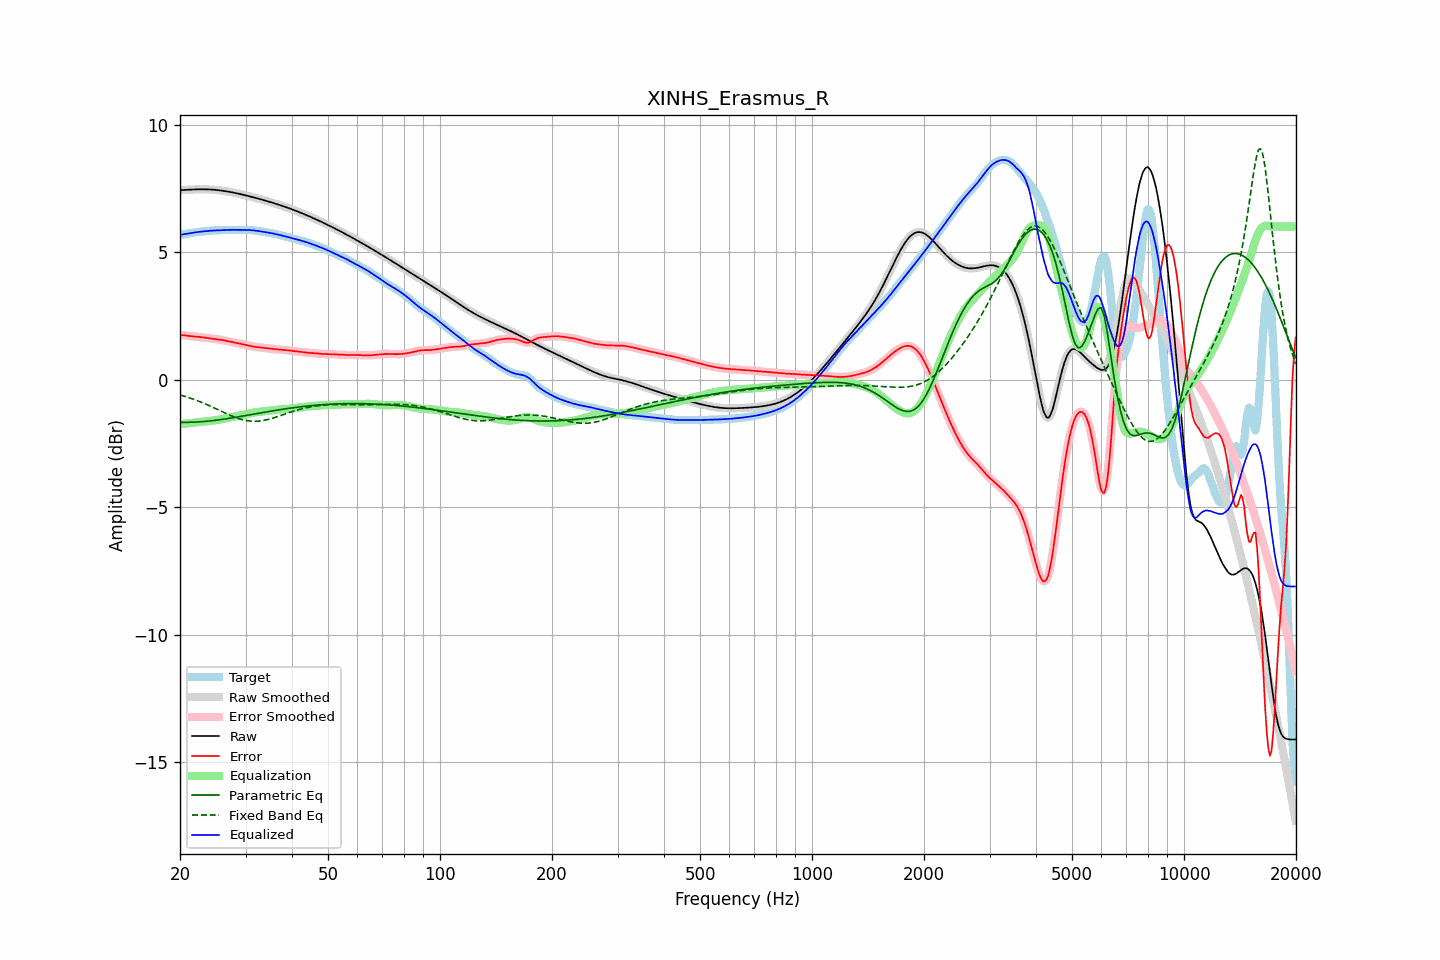

The data file committed next to this chart (first rows):
frequency, raw, error, smoothed, error_smoothed, equalization, parametric_eq, fixed_band_eq, equalized_raw, equalized_smoothed, target
20.00, 7.43, 1.75, 7.43, 1.75, -1.75, -1.68, -0.60, 5.68, 5.68, 5.68
20.20, 7.43, 1.74, 7.43, 1.74, -1.74, -1.68, -0.62, 5.69, 5.69, 5.69
20.40, 7.44, 1.74, 7.44, 1.74, -1.74, -1.68, -0.64, 5.70, 5.70, 5.69
20.61, 7.44, 1.74, 7.44, 1.74, -1.73, -1.68, -0.66, 5.71, 5.71, 5.70
20.81, 7.44, 1.73, 7.44, 1.73, -1.72, -1.68, -0.68, 5.72, 5.72, 5.72
21.02, 7.45, 1.72, 7.45, 1.72, -1.72, -1.68, -0.70, 5.73, 5.73, 5.73
21.23, 7.45, 1.71, 7.45, 1.71, -1.71, -1.67, -0.72, 5.74, 5.74, 5.74
21.44, 7.45, 1.70, 7.45, 1.70, -1.70, -1.67, -0.74, 5.75, 5.75, 5.75
21.66, 7.46, 1.69, 7.46, 1.69, -1.70, -1.67, -0.76, 5.76, 5.76, 5.76
21.87, 7.46, 1.69, 7.46, 1.69, -1.69, -1.67, -0.79, 5.77, 5.77, 5.77
22.09, 7.46, 1.68, 7.46, 1.68, -1.68, -1.67, -0.81, 5.78, 5.78, 5.78
22.31, 7.46, 1.68, 7.46, 1.68, -1.68, -1.66, -0.83, 5.79, 5.79, 5.79
22.54, 7.46, 1.67, 7.46, 1.67, -1.67, -1.66, -0.86, 5.79, 5.79, 5.79
22.76, 7.46, 1.66, 7.46, 1.66, -1.66, -1.65, -0.88, 5.80, 5.80, 5.80
22.99, 7.46, 1.66, 7.46, 1.66, -1.66, -1.65, -0.91, 5.81, 5.81, 5.81
23.22, 7.46, 1.65, 7.46, 1.65, -1.65, -1.64, -0.94, 5.82, 5.82, 5.81
23.45, 7.46, 1.64, 7.46, 1.64, -1.64, -1.64, -0.96, 5.82, 5.82, 5.82
23.69, 7.46, 1.63, 7.46, 1.63, -1.63, -1.63, -0.99, 5.83, 5.83, 5.83
23.92, 7.46, 1.62, 7.46, 1.62, -1.62, -1.63, -1.02, 5.83, 5.83, 5.84
24.16, 7.45, 1.61, 7.45, 1.61, -1.62, -1.62, -1.05, 5.84, 5.84, 5.84
24.40, 7.45, 1.61, 7.45, 1.61, -1.61, -1.61, -1.07, 5.84, 5.84, 5.85
24.65, 7.45, 1.60, 7.45, 1.60, -1.60, -1.60, -1.10, 5.85, 5.85, 5.85
24.89, 7.44, 1.59, 7.44, 1.59, -1.59, -1.60, -1.13, 5.85, 5.85, 5.85
25.14, 7.43, 1.58, 7.43, 1.58, -1.58, -1.59, -1.16, 5.85, 5.85, 5.85
25.39, 7.43, 1.57, 7.43, 1.57, -1.57, -1.58, -1.19, 5.85, 5.85, 5.85
25.65, 7.42, 1.57, 7.42, 1.57, -1.56, -1.57, -1.22, 5.86, 5.86, 5.85
25.91, 7.41, 1.55, 7.41, 1.55, -1.55, -1.56, -1.25, 5.86, 5.86, 5.86
26.16, 7.40, 1.54, 7.40, 1.54, -1.54, -1.55, -1.28, 5.86, 5.86, 5.86
26.43, 7.39, 1.53, 7.39, 1.53, -1.53, -1.55, -1.31, 5.86, 5.86, 5.86
26.69, 7.38, 1.51, 7.38, 1.51, -1.52, -1.54, -1.34, 5.87, 5.87, 5.87
26.96, 7.37, 1.50, 7.37, 1.50, -1.50, -1.53, -1.37, 5.87, 5.87, 5.87
27.23, 7.36, 1.49, 7.36, 1.49, -1.49, -1.52, -1.40, 5.87, 5.87, 5.87
27.50, 7.35, 1.47, 7.35, 1.47, -1.48, -1.51, -1.42, 5.87, 5.87, 5.87
27.77, 7.34, 1.46, 7.34, 1.46, -1.46, -1.50, -1.45, 5.87, 5.87, 5.87
28.05, 7.32, 1.45, 7.32, 1.45, -1.45, -1.49, -1.47, 5.87, 5.87, 5.87
28.33, 7.31, 1.44, 7.31, 1.44, -1.44, -1.48, -1.50, 5.87, 5.87, 5.87
28.62, 7.30, 1.43, 7.30, 1.43, -1.42, -1.46, -1.52, 5.87, 5.87, 5.87
28.90, 7.28, 1.41, 7.28, 1.41, -1.41, -1.45, -1.54, 5.87, 5.87, 5.87
29.19, 7.27, 1.40, 7.27, 1.40, -1.40, -1.44, -1.56, 5.87, 5.87, 5.87
29.48, 7.25, 1.38, 7.25, 1.38, -1.38, -1.43, -1.58, 5.87, 5.87, 5.87
29.78, 7.24, 1.37, 7.24, 1.37, -1.37, -1.42, -1.59, 5.87, 5.87, 5.87
30.08, 7.22, 1.35, 7.22, 1.35, -1.35, -1.41, -1.60, 5.87, 5.87, 5.87
30.38, 7.21, 1.34, 7.21, 1.34, -1.34, -1.40, -1.62, 5.87, 5.87, 5.87
30.68, 7.19, 1.33, 7.19, 1.33, -1.33, -1.39, -1.62, 5.86, 5.86, 5.87
30.99, 7.18, 1.31, 7.18, 1.31, -1.31, -1.38, -1.63, 5.86, 5.86, 5.86
31.30, 7.16, 1.30, 7.16, 1.30, -1.30, -1.37, -1.63, 5.86, 5.86, 5.86
31.61, 7.14, 1.29, 7.14, 1.29, -1.29, -1.35, -1.64, 5.85, 5.85, 5.85
31.93, 7.13, 1.28, 7.13, 1.28, -1.28, -1.34, -1.64, 5.84, 5.84, 5.84
32.24, 7.11, 1.27, 7.11, 1.27, -1.27, -1.33, -1.63, 5.83, 5.83, 5.83
32.57, 7.09, 1.27, 7.09, 1.27, -1.27, -1.32, -1.63, 5.83, 5.82, 5.83
32.89, 7.07, 1.26, 7.07, 1.26, -1.26, -1.31, -1.62, 5.82, 5.82, 5.82
33.22, 7.06, 1.25, 7.06, 1.25, -1.25, -1.30, -1.61, 5.80, 5.80, 5.80
33.55, 7.04, 1.25, 7.04, 1.25, -1.24, -1.29, -1.60, 5.79, 5.79, 5.79
33.89, 7.02, 1.24, 7.02, 1.24, -1.24, -1.28, -1.59, 5.78, 5.78, 5.78
34.23, 7.00, 1.23, 7.00, 1.23, -1.23, -1.27, -1.58, 5.77, 5.77, 5.77
34.57, 6.98, 1.22, 6.98, 1.22, -1.22, -1.25, -1.56, 5.76, 5.76, 5.76
34.92, 6.96, 1.21, 6.96, 1.21, -1.21, -1.24, -1.54, 5.75, 5.75, 5.75
35.27, 6.95, 1.20, 6.95, 1.20, -1.21, -1.23, -1.52, 5.74, 5.74, 5.74
35.62, 6.93, 1.20, 6.93, 1.20, -1.20, -1.22, -1.51, 5.73, 5.73, 5.73
35.97, 6.91, 1.19, 6.91, 1.19, -1.19, -1.21, -1.49, 5.72, 5.72, 5.72
... 635 more rows
